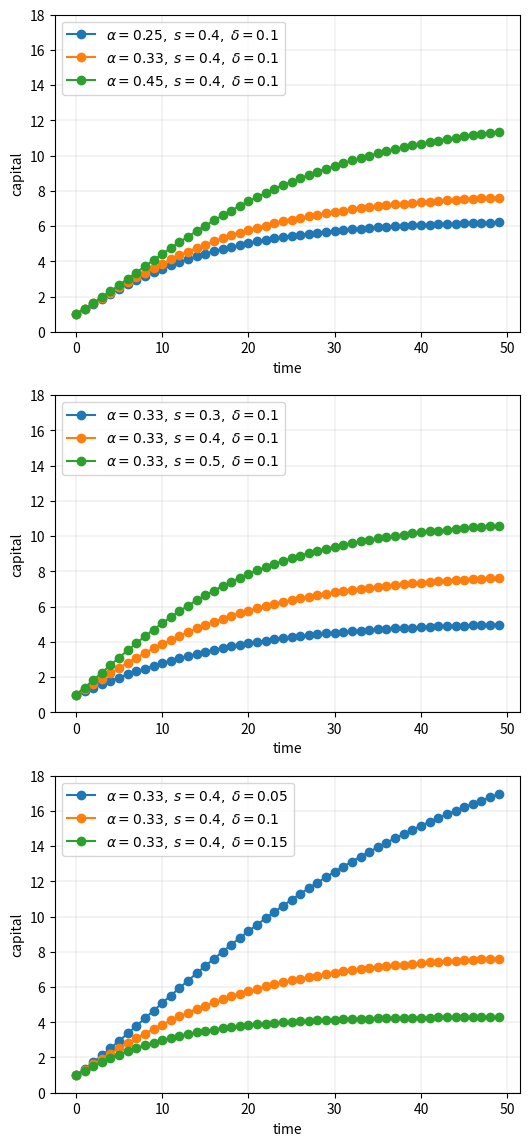
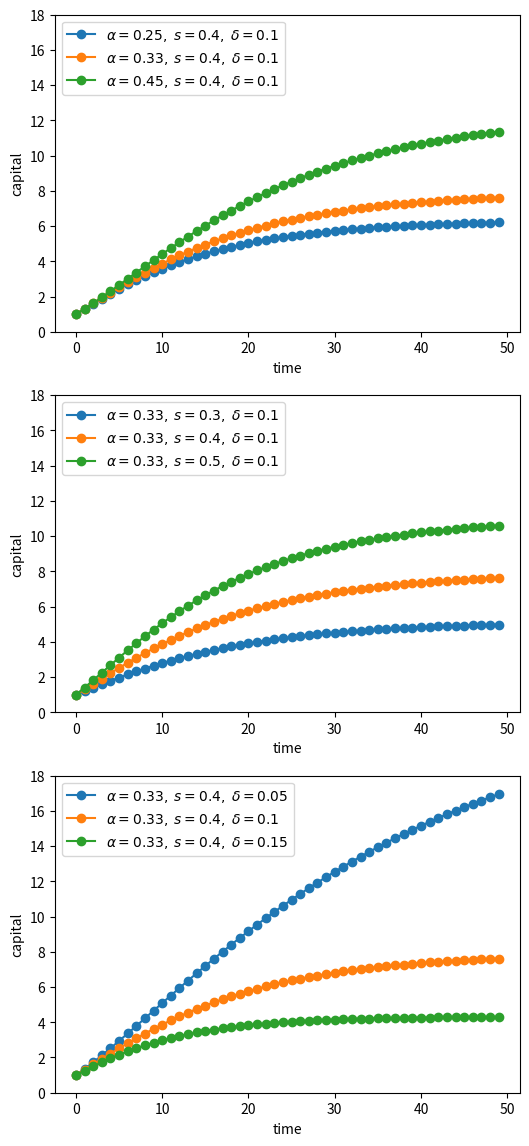
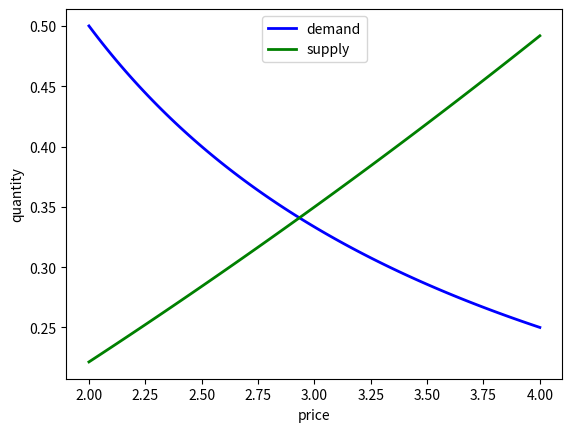
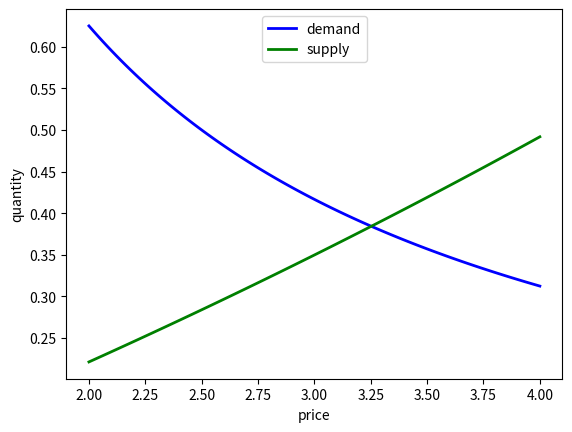

Python code for these plots, in order:
import numpy as np
import matplotlib.pyplot as plt
%matplotlib inline

# Allocate memory for time series
k = np.empty(50)

fig, axes = plt.subplots(3, 1, figsize=(6, 14))

# Trajectories with different α
δ = 0.1
s = 0.4
α = (0.25, 0.33, 0.45)

for j in range(3):
    k[0] = 1
    for t in range(49):
        k[t+1] = s * k[t]**α[j] + (1 - δ) * k[t]
    axes[0].plot(k, 'o-', label=rf"$\alpha = {α[j]},\; s = {s},\; \delta={δ}$")

axes[0].grid(lw=0.2)
axes[0].set_ylim(0, 18)
axes[0].set_xlabel('time')
axes[0].set_ylabel('capital')
axes[0].legend(loc='upper left', frameon=True)

# Trajectories with different s
δ = 0.1
α = 0.33
s = (0.3, 0.4, 0.5)

for j in range(3):
    k[0] = 1
    for t in range(49):
        k[t+1] = s[j] * k[t]**α + (1 - δ) * k[t]
    axes[1].plot(k, 'o-', label=rf"$\alpha = {α},\; s = {s[j]},\; \delta={δ}$")

axes[1].grid(lw=0.2)
axes[1].set_xlabel('time')
axes[1].set_ylabel('capital')
axes[1].set_ylim(0, 18)
axes[1].legend(loc='upper left', frameon=True)

# Trajectories with different δ
δ = (0.05, 0.1, 0.15)
α = 0.33
s = 0.4

for j in range(3):
    k[0] = 1
    for t in range(49):
        k[t+1] = s * k[t]**α + (1 - δ[j]) * k[t]
    axes[2].plot(k, 'o-', label=rf"$\alpha = {α},\; s = {s},\; \delta={δ[j]}$")

axes[2].set_ylim(0, 18)
axes[2].set_xlabel('time')
axes[2].set_ylabel('capital')
axes[2].grid(lw=0.2)
axes[2].legend(loc='upper left', frameon=True)

plt.show()

from itertools import product

def plot_path(ax, αs, s_vals, δs, series_length=50):
    """
    Add a time series plot to the axes ax for all given parameters.
    """
    k = np.empty(series_length)

    for (α, s, δ) in product(αs, s_vals, δs):
        k[0] = 1
        for t in range(series_length-1):
            k[t+1] = s * k[t]**α + (1 - δ) * k[t]
        ax.plot(k, 'o-', label=rf"$\alpha = {α},\; s = {s},\; \delta = {δ}$")

    ax.set_xlabel('time')
    ax.set_ylabel('capital')
    ax.set_ylim(0, 18)
    ax.legend(loc='upper left', frameon=True)

fig, axes = plt.subplots(3, 1, figsize=(6, 14))

# Parameters (αs, s_vals, δs)
set_one = ([0.25, 0.33, 0.45], [0.4], [0.1])
set_two = ([0.33], [0.3, 0.4, 0.5], [0.1])
set_three = ([0.33], [0.4], [0.05, 0.1, 0.15])

for (ax, params) in zip(axes, (set_one, set_two, set_three)):
    αs, s_vals, δs = params
    plot_path(ax, αs, s_vals, δs)

plt.show()

from scipy.optimize import brentq

# Compute equilibrium
def h(p):
    return p**(-1) - (np.exp(0.1 * p) - 1)  # demand - supply

p_star = brentq(h, 2, 4)
q_star = np.exp(0.1 * p_star) - 1

print(f'Equilibrium price is {p_star: .2f}')
print(f'Equilibrium quantity is {q_star: .2f}')

# Now plot
grid = np.linspace(2, 4, 100)
fig, ax = plt.subplots()

qs = np.exp(0.1 * grid) - 1
qd = grid**(-1)


ax.plot(grid, qd, 'b-', lw=2, label='demand')
ax.plot(grid, qs, 'g-', lw=2, label='supply')

ax.set_xlabel('price')
ax.set_ylabel('quantity')
ax.legend(loc='upper center')

plt.show()

# Compute equilibrium
def h(p):
    return 1.25 * p**(-1) - (np.exp(0.1 * p) - 1)

p_star = brentq(h, 2, 4)
q_star = np.exp(0.1 * p_star) - 1

print(f'Equilibrium price is {p_star: .2f}')
print(f'Equilibrium quantity is {q_star: .2f}')

# Now plot
p_grid = np.linspace(2, 4, 100)
fig, ax = plt.subplots()

qs = np.exp(0.1 * p_grid) - 1
qd = 1.25 * p_grid**(-1)


ax.plot(grid, qd, 'b-', lw=2, label='demand')
ax.plot(grid, qs, 'g-', lw=2, label='supply')

ax.set_xlabel('price')
ax.set_ylabel('quantity')
ax.legend(loc='upper center')

plt.show()